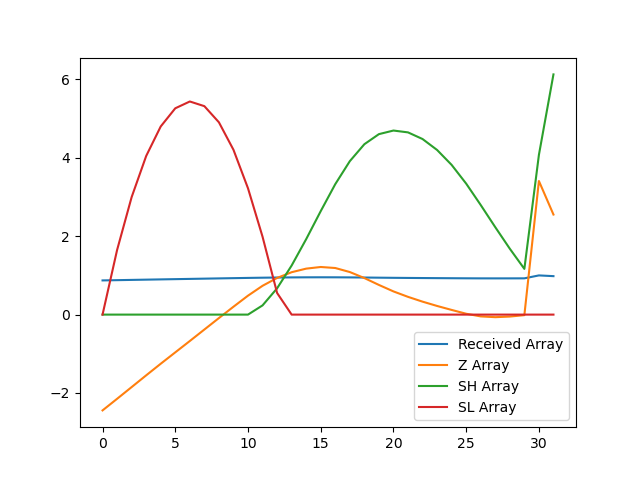

Values plotted in this chart, from the file beside it:
, index, year, val, Received Array, Z Array, SH Array, SL Array
0, 10754, 1990, 13560, 0.8724, -2.444, 0.0, 0.0
1, 10757, 1991, 13661, 0.8789, -2.148, 0.0, 1.648
2, 10760, 1992, 13762, 0.8854, -1.849, 0.0, 2.998
3, 10763, 1993, 13864, 0.8919, -1.55, 0.0, 4.047
4, 10766, 1994, 13964, 0.8984, -1.254, 0.0, 4.801
5, 10769, 1995, 14062, 0.9047, -0.9633, 0.0, 5.264
6, 10772, 1996, 14160, 0.911, -0.6737, 0.0, 5.438
7, 10775, 1997, 14260, 0.9174, -0.3808, 0.0, 5.318
8, 10778, 1998, 14359, 0.9238, -0.08819, 0.0, 4.907
9, 10781, 1999, 14457, 0.9301, 0.2008, 0.0, 4.206
10, 10784, 2000, 14552, 0.9362, 0.4833, 0.0, 3.223
11, 10787, 2001, 14638, 0.9417, 0.7352, 0.2352, 1.987
12, 10790, 2002, 14705, 0.9461, 0.9353, 0.6705, 0.5521
13, 10793, 2003, 14755, 0.9493, 1.082, 1.252, 0.0
14, 10796, 2004, 14786, 0.9513, 1.173, 1.925, 0.0
15, 10799, 2005, 14800, 0.9522, 1.215, 2.64, 0.0
16, 10802, 2006, 14791, 0.9516, 1.189, 3.329, 0.0
17, 10805, 2007, 14757, 0.9494, 1.086, 3.915, 0.0
18, 10808, 2008, 14705, 0.946, 0.9326, 4.347, 0.0
19, 10811, 2009, 14645, 0.9422, 0.7571, 4.605, 0.0
20, 10814, 2010, 14589, 0.9386, 0.5918, 4.696, 0.0
21, 10817, 2011, 14542, 0.9356, 0.453, 4.649, 0.0
22, 10820, 2012, 14501, 0.9329, 0.3306, 4.48, 0.0
23, 10823, 2013, 14463, 0.9305, 0.2206, 4.201, 0.0
24, 10826, 2014, 14429, 0.9283, 0.1192, 3.82, 0.0
25, 10829, 2015, 14396, 0.9262, 0.02196, 3.342, 0.0
26, 10832, 2016, 14373, 0.9247, -0.04571, 2.796, 0.0
27, 10835, 2017, 14366, 0.9243, -0.06548, 2.231, 0.0
28, 10838, 2018, 14372, 0.9246, -0.04975, 1.681, 0.0
29, 10841, 2019, 14384, 0.9254, -0.01399, 1.167, 0.0
30, 10844, 2020, 15544, 1.0, 3.409, 4.076, 0.0
31, 10847, 2021, 15254, 0.9813, 2.553, 6.129, 0.0
